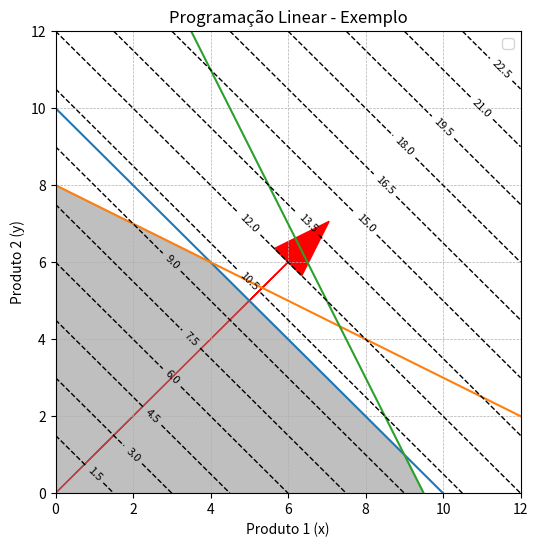

This figure's Python source:
import numpy as np
import matplotlib.pyplot as plt

def plot(titulo, xmax, ymax):
    plt.grid(True, which='both', linestyle='--', linewidth=0.5)
    plt.xlim(0,xmax); plt.ylim(0,ymax)
    plt.xlabel('Produto 1 (x)')
    plt.ylabel('Produto 2 (y)')
    plt.legend()
    plt.title(titulo)

# Restrições:
# 1) x + y <= 10
# 2) 1*x + 2*y <= 16  (Recurso B)
# 3) 2*x + 1*y <= 19  (Recurso C)

def y1(x):
    return 10 - x             # x + y <= 10

def y2(x):
    return (16 - 1*x)/2       # 1*x + 2*y <= 16

def y3(x):
    return 19 - 2*x           # 2*x + 1*y <= 19

# Função objetivo Z = x + y
def objective(x,y):
    return x + y

def plot_resticoes(x):
    plt.plot(x, y1(x), label='x + y = 10')
    plt.plot(x, y2(x), label='x + 2y = 16')
    plt.plot(x, y3(x), label='2x + y = 19')

def gradiente():
    # Gradiente da função objetivo Z = x + y
    plt.arrow(0,0,6,6, head_width=1, head_length=1.5, fc='red', ec='red', label='Gradiente')

def area_factibilidade(x):
    y_feasible = np.minimum(np.minimum(y1(x), y2(x)), y3(x))
    plt.fill_between(
        x, 0, y_feasible,
        where=(y_feasible > 0),
        color='gray', alpha=0.5,
        label='Região Viável'
    )

def curvas_nivel(xmax, ymax):
    x_grid = np.arange(0,xmax+1,1)
    y_grid = np.arange(0,ymax+1,1)
    X, Y = np.meshgrid(x_grid, y_grid)
    Z = objective(X,Y)
    contour = plt.contour(X, Y, Z, levels=20, colors='k', linestyles='--', linewidths=1)
    plt.clabel(contour, inline=True, fontsize=8)

def main():
    xmax = 12  # limite maior que possível para visualização
    ymax = 12
    x = np.linspace(0, xmax, 400)
    plt.figure(figsize=(6,6))
    
    plot('Programação Linear - Exemplo', xmax, ymax)
    plot_resticoes(x)
    gradiente()
    area_factibilidade(x)
    curvas_nivel(xmax, ymax)
    
    plt.show()

if __name__ == '__main__':
    main()
